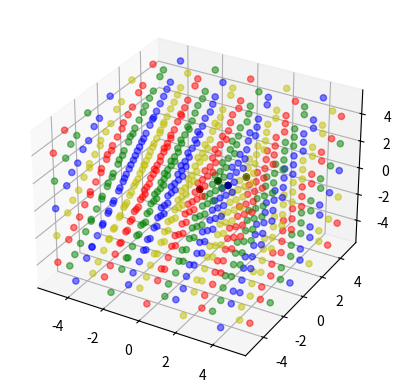

The script that saved this image:
import itertools
import matplotlib.pyplot as plt
from mpl_toolkits.mplot3d import Axes3D
import numpy as np


if __name__ == '__main__':
    fig = plt.figure()
    ax = fig.add_subplot(111, projection='3d')

    points = [(0, 0, 0), (1, 1, 0), (1, 0, 1), (2, 1, 1)]
    diffs = [tuple(np.array(x) - y) for x, y in itertools.combinations(points, 2)]

    """
    for a, b, c in itertools.product(range(len(points)), repeat=3):
        valid = True
        for x, y, z in diffs:
            color = (
                a * (y + z - x)
                + b * (z + x - y)
                + c * (x + y - z)
            ) // 2
            if color % len(points) == 0:
                valid = False
        if valid:
            break
    else:
        raise ValueError()
    """
    for a, b, c in itertools.product(range(len(points)), repeat=3):
        a = np.array([a // 2, a % 2], dtype=int)
        b = np.array([b // 2, b % 2], dtype=int)
        c = np.array([c // 2, c % 2], dtype=int)

        valid = True
        for x, y, z in diffs:
            color = (
                a * (y + z - x)
                + b * (z + x - y)
                + c * (x + y - z)
            ) // 2
            if not np.any(color % 2):
                valid = False
        if valid:
            break
    else:
        raise ValueError()
    a = 2 * a[0] + a[1]
    b = 2 * b[0] + b[1]
    c = 2 * c[0] + c[1]

    grid = [
        t for t in itertools.product(range(-5, 6), repeat=3)
        if sum(t) % 2 == 0
    ]
    colors = []
    for x, y, z in grid:
        color = (
            a * (y + z - x)
            + b * (z + x - y)
            + c * (x + y - z)
        ) // 2
        colors.append('rgby'[color % len(points)])

    ax.scatter(*zip(*grid), c=colors, alpha=0.5)
    ax.scatter(*zip(*points), c='k', s=20, alpha=1)
    plt.show()

